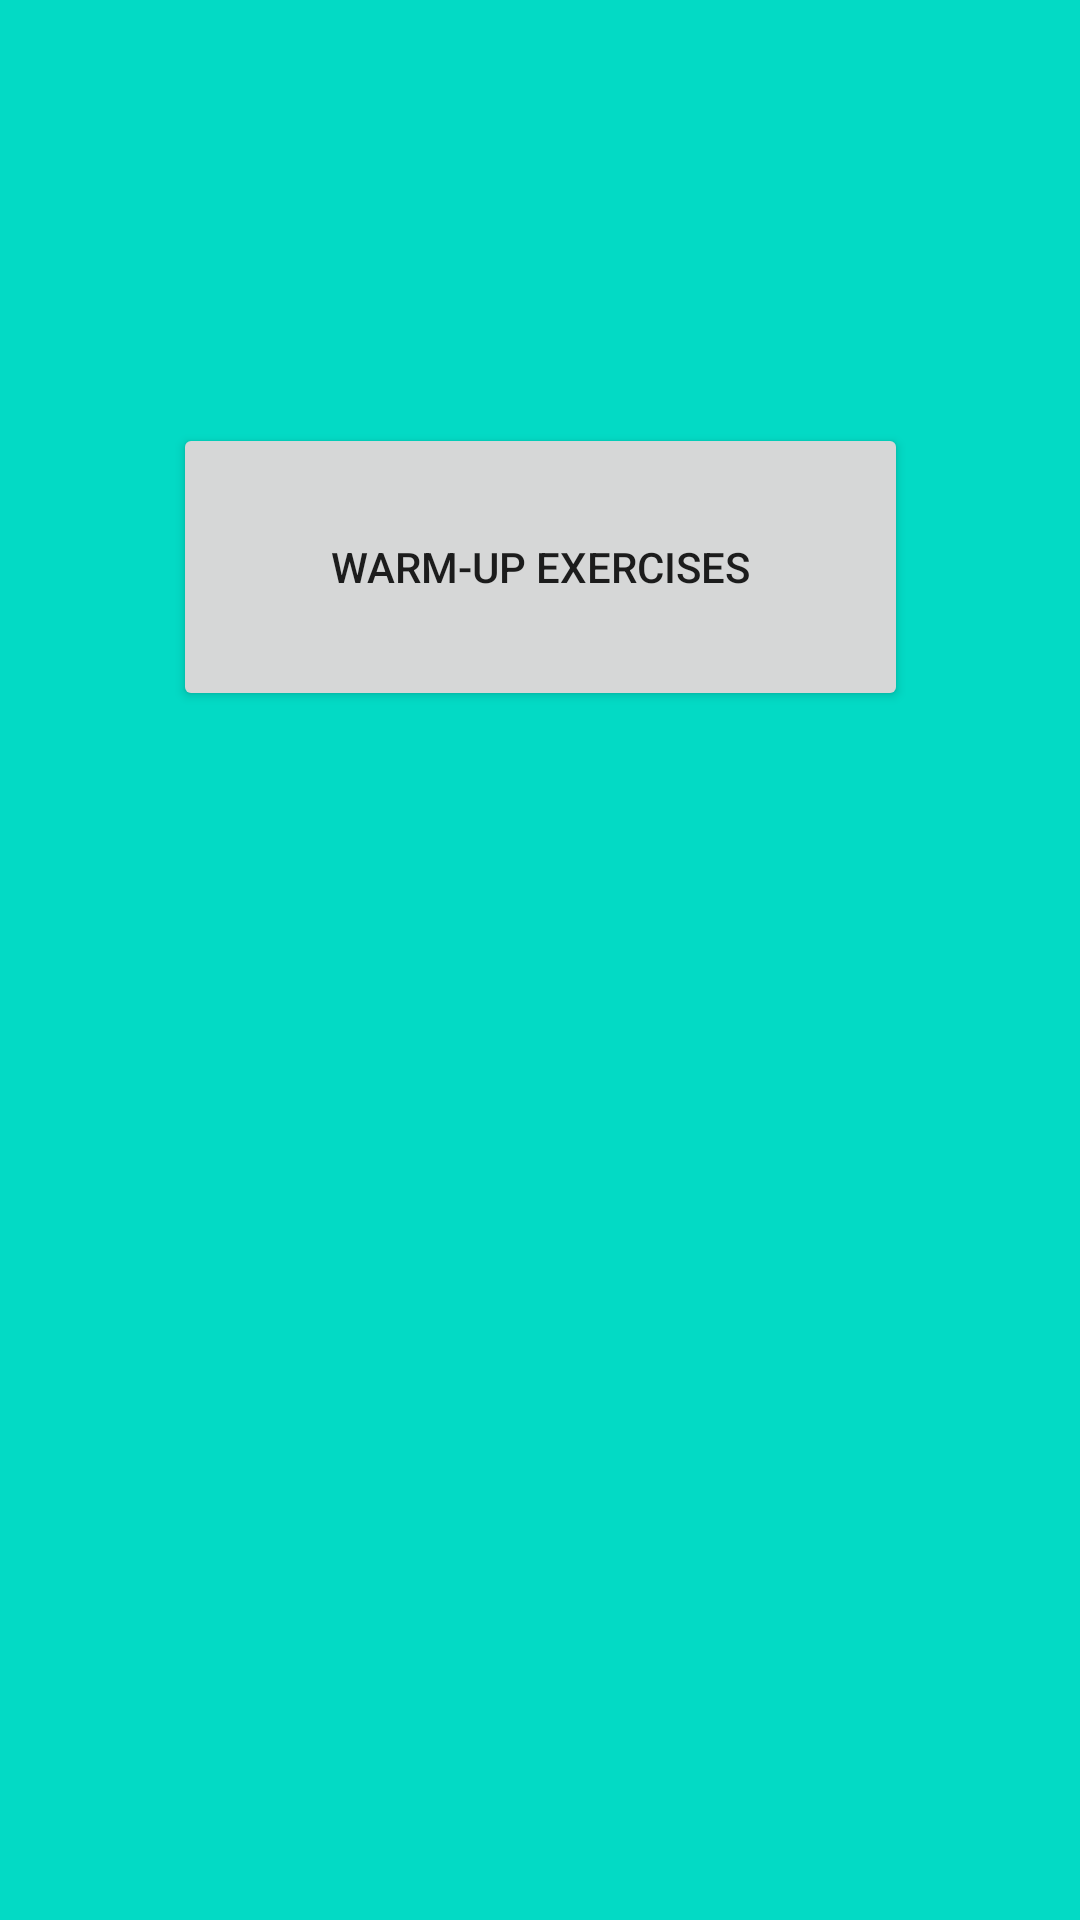

Reconstruct the res/layout file that produces this screen, plus the resources it refers to.
<!-- AndroidManifest.xml: application theme Theme.IFitApp -->
<!-- res/layout/fragment_home.xml -->
<?xml version="1.0" encoding="utf-8"?>
<androidx.constraintlayout.widget.ConstraintLayout xmlns:android="http://schemas.android.com/apk/res/android"
    xmlns:app="http://schemas.android.com/apk/res-auto"
    xmlns:tools="http://schemas.android.com/tools"
    android:layout_width="match_parent"
    android:layout_height="match_parent"
    android:background="@color/teal_200"
    tools:context=".HomeFragment">

    <Button
        android:id="@+id/button"
        android:layout_width="245dp"
        android:layout_height="96dp"
        android:text="@string/warm_up_exercises"
        app:layout_constraintBottom_toBottomOf="parent"
        app:layout_constraintEnd_toEndOf="parent"
        app:layout_constraintStart_toStartOf="parent"
        app:layout_constraintTop_toTopOf="parent"
        app:layout_constraintVertical_bias="0.259" />

</androidx.constraintlayout.widget.ConstraintLayout>
<!-- resources referenced by this layout -->
<resources>
  <string name="warm_up_exercises">Warm-up Exercises</string>
  <style name="Theme.IFitApp" parent="Theme.MaterialComponents.DayNight.DarkActionBar">
          
          <item name="colorPrimary">@color/purple_200</item>
          <item name="colorPrimaryVariant">@color/purple_700</item>
          <item name="colorOnPrimary">@color/black</item>
          
          <item name="colorSecondary">@color/teal_200</item>
          <item name="colorSecondaryVariant">@color/teal_200</item>
          <item name="colorOnSecondary">@color/black</item>
          
          <item name="android:statusBarColor">?attr/colorPrimaryVariant</item>
          
          <item name="windowActionBar">false</item>
      </style>
  <!-- not gathered from this repository: default colours our renderer supplied (Android Studio template values) -->
  <color name="purple_200">#FFBB86FC</color>
  <color name="purple_700">#FF3700B3</color>
  <color name="teal_200">#FF03DAC5</color>
  <color name="black">#FF000000</color>
</resources>
